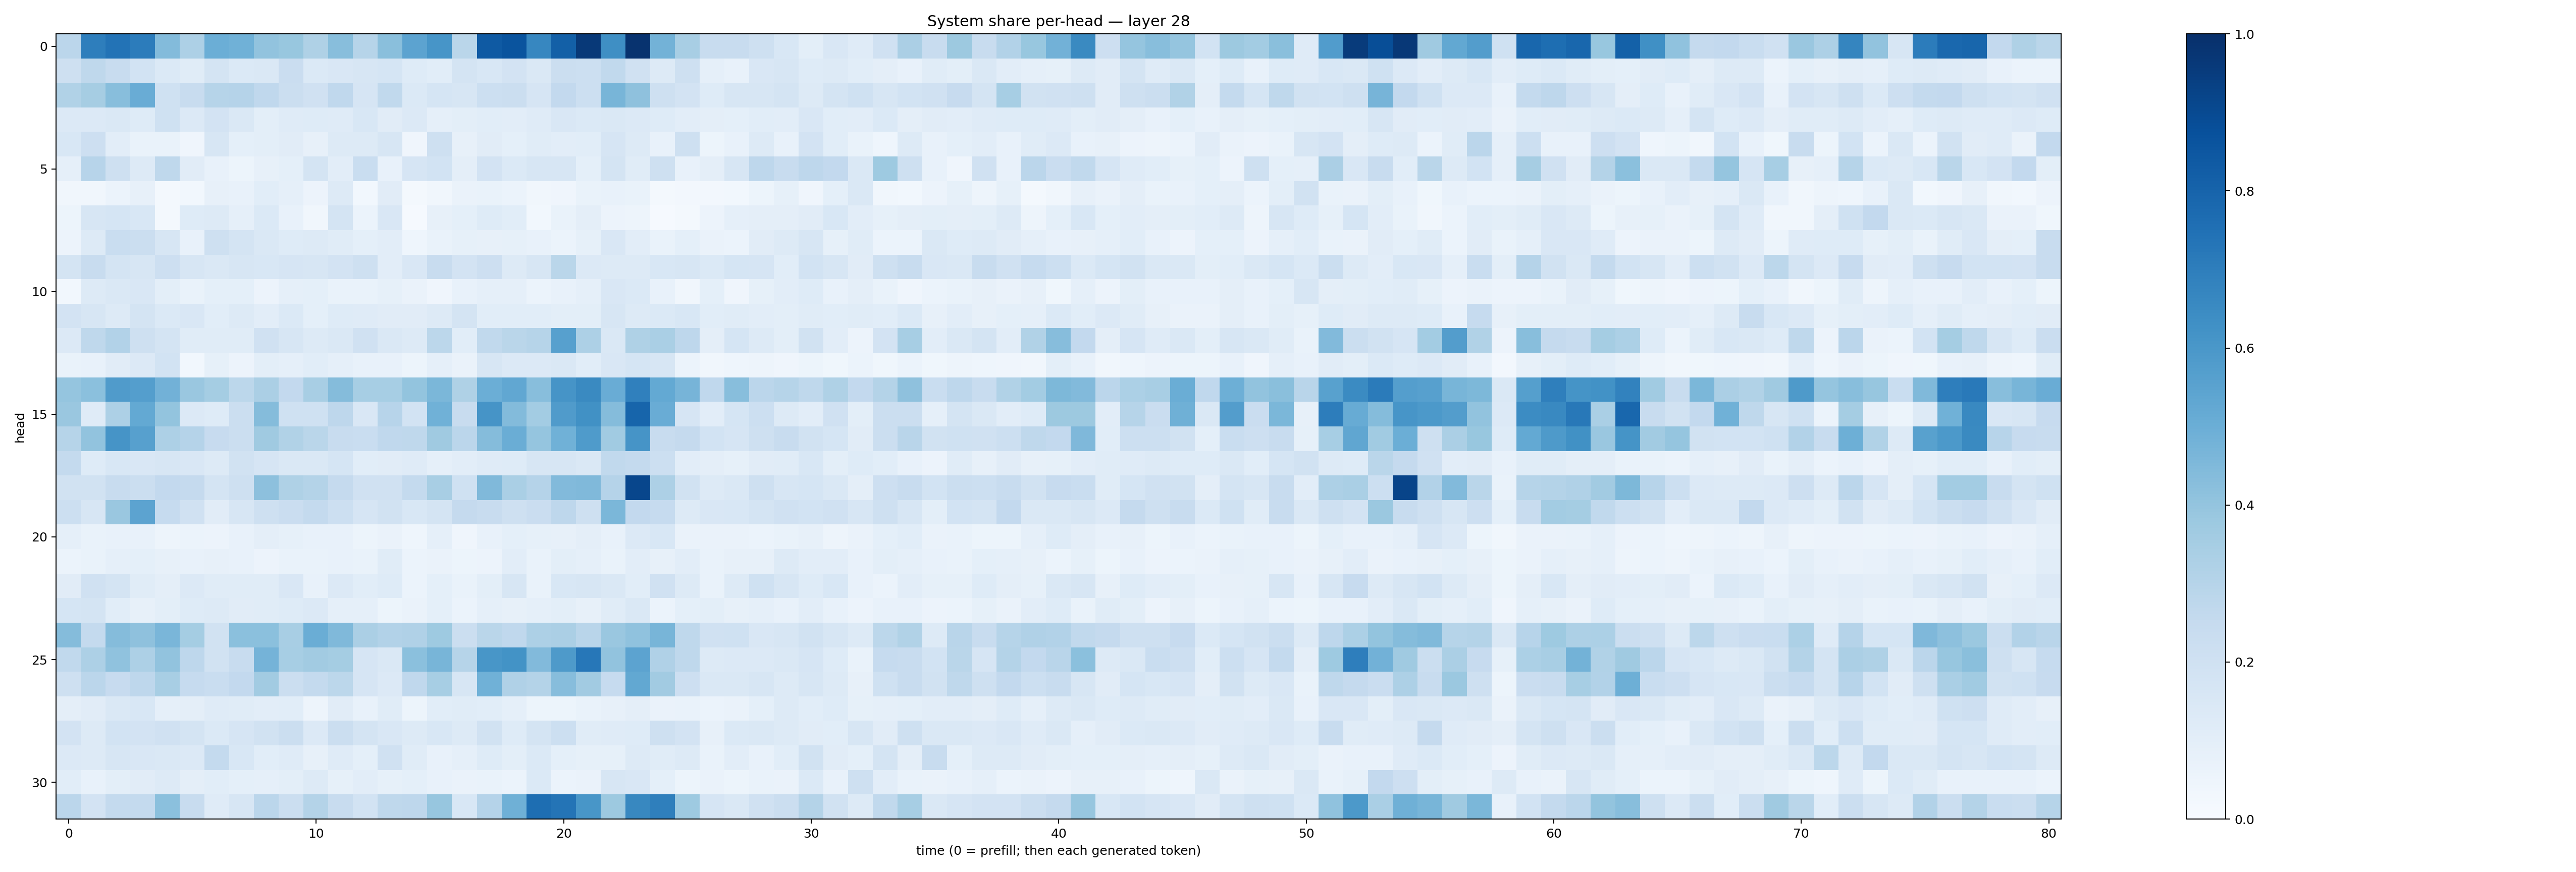

Source data for this figure (header and first rows):
0.28432095, 0.6991164, 0.7396777, 0.70321, 0.43970096, 0.32508242, 0.49977508, 0.48633674, 0.40495655, 0.38691494, 0.32311815, 0.42707598, 0.297645, 0.42190856, 0.545855, 0.6092069, 0.28703138, 0.8362334, 0.85980815, 0.666553, 0.81448305, 0.9618, 0.6331856, 0.9845277
0.2061, 0.27, 0.236, 0.1869, 0.1388, 0.1145, 0.1737, 0.1385, 0.146, 0.2284, 0.1391, 0.1503, 0.1636, 0.1716, 0.1226, 0.1072, 0.1766, 0.1561, 0.1836, 0.1456, 0.2215, 0.2182, 0.2638, 0.1964
0.3148, 0.3486, 0.429, 0.5067, 0.2031, 0.2394, 0.2985, 0.303, 0.2663, 0.2261, 0.1956, 0.2692, 0.1645, 0.2626, 0.1368, 0.1701, 0.1587, 0.2173, 0.2228, 0.1655, 0.2613, 0.2171, 0.4661, 0.4121
0.1354, 0.1336, 0.1458, 0.1248, 0.2003, 0.1347, 0.1815, 0.1467, 0.1005, 0.1207, 0.1213, 0.12, 0.1561, 0.1127, 0.1333, 0.08892, 0.1015, 0.1056, 0.1024, 0.1186, 0.1508, 0.1398, 0.1465, 0.1339
0.1525, 0.2124, 0.1028, 0.06732, 0.06966, 0.04, 0.1583, 0.09096, 0.1008, 0.1118, 0.07968, 0.1273, 0.13, 0.1568, 0.04163, 0.2047, 0.07941, 0.1098, 0.09229, 0.1151, 0.1049, 0.1073, 0.165, 0.1308
0.08803, 0.2933, 0.2066, 0.1261, 0.2701, 0.1119, 0.07639, 0.05365, 0.07951, 0.09056, 0.1728, 0.1036, 0.233, 0.07711, 0.1668, 0.1859, 0.09728, 0.1832, 0.138, 0.1627, 0.164, 0.09335, 0.1765, 0.1162
0.03203, 0.03434, 0.06221, 0.07898, 0.019, 0.02953, 0.07996, 0.0754, 0.1086, 0.08945, 0.05781, 0.1288, 0.03093, 0.1132, 0.01795, 0.03459, 0.06311, 0.06936, 0.06243, 0.03469, 0.04267, 0.06739, 0.07595, 0.06815
0.05113, 0.1578, 0.1701, 0.1531, 0.02343, 0.1239, 0.1298, 0.08936, 0.1372, 0.07263, 0.03388, 0.1734, 0.05888, 0.1491, 0.01088, 0.07993, 0.09289, 0.122, 0.1081, 0.03037, 0.06986, 0.09703, 0.05774, 0.05004
0.05749, 0.1292, 0.2326, 0.2193, 0.164, 0.07718, 0.2108, 0.1767, 0.1452, 0.122, 0.1259, 0.1133, 0.09067, 0.1033, 0.0463, 0.06731, 0.08492, 0.07825, 0.08587, 0.07295, 0.05901, 0.08278, 0.1494, 0.1028
0.1778, 0.2361, 0.1757, 0.1599, 0.2131, 0.1622, 0.145, 0.1591, 0.1533, 0.1648, 0.1608, 0.1829, 0.2078, 0.1053, 0.1514, 0.2386, 0.1826, 0.211, 0.1264, 0.162, 0.2863, 0.1335, 0.1295, 0.1316
0.03049, 0.1265, 0.1456, 0.1487, 0.09858, 0.06651, 0.09299, 0.09259, 0.05624, 0.08729, 0.09056, 0.07006, 0.06894, 0.08232, 0.06551, 0.04194, 0.07128, 0.08923, 0.08867, 0.06032, 0.07212, 0.08869, 0.1509, 0.1383
0.1798, 0.1609, 0.1263, 0.1749, 0.1387, 0.1522, 0.1062, 0.1283, 0.105, 0.1372, 0.09312, 0.1235, 0.1193, 0.1101, 0.1123, 0.1292, 0.1759, 0.1065, 0.1063, 0.1057, 0.09896, 0.09774, 0.1564, 0.1276
0.1357, 0.2702, 0.3124, 0.2032, 0.1725, 0.1153, 0.1145, 0.1165, 0.1962, 0.1616, 0.1306, 0.1445, 0.197, 0.1467, 0.126, 0.2782, 0.1079, 0.2621, 0.2864, 0.2997, 0.5592, 0.3248, 0.1428, 0.3211
0.06678, 0.07655, 0.1127, 0.1334, 0.186, 0.03068, 0.08227, 0.05553, 0.09782, 0.08718, 0.1056, 0.08748, 0.07288, 0.07413, 0.05205, 0.08978, 0.06558, 0.1575, 0.1339, 0.1359, 0.1407, 0.1087, 0.1507, 0.1692
0.3975, 0.421, 0.5791, 0.5703, 0.4816, 0.3852, 0.3538, 0.2794, 0.3355, 0.2606, 0.3426, 0.4374, 0.3442, 0.3448, 0.4, 0.4598, 0.3213, 0.4965, 0.5274, 0.4292, 0.6102, 0.6556, 0.507, 0.6907
0.3866, 0.121, 0.3278, 0.5199, 0.3998, 0.1332, 0.1215, 0.2258, 0.4369, 0.2009, 0.2007, 0.2763, 0.1501, 0.2938, 0.1842, 0.4856, 0.2416, 0.6103, 0.4392, 0.3583, 0.5815, 0.6263, 0.4356, 0.7943
0.3004, 0.4038, 0.6097, 0.562, 0.3247, 0.302, 0.2459, 0.2242, 0.3683, 0.3137, 0.2864, 0.2411, 0.2337, 0.2684, 0.2697, 0.3707, 0.285, 0.4359, 0.5035, 0.3967, 0.4858, 0.5825, 0.3636, 0.6098
0.2573, 0.1244, 0.1536, 0.1523, 0.1612, 0.1506, 0.1309, 0.1911, 0.1669, 0.1438, 0.148, 0.1682, 0.1093, 0.1116, 0.1187, 0.08625, 0.1051, 0.121, 0.125, 0.1576, 0.1574, 0.145, 0.2647, 0.2542
0.1919, 0.1878, 0.2356, 0.2261, 0.2596, 0.2534, 0.1757, 0.2095, 0.4154, 0.3207, 0.3084, 0.2524, 0.1961, 0.1963, 0.2576, 0.3428, 0.2023, 0.4457, 0.3363, 0.3035, 0.442, 0.4489, 0.3045, 0.9113
0.2187, 0.1613, 0.3832, 0.5448, 0.2494, 0.1992, 0.1117, 0.162, 0.2035, 0.2278, 0.2571, 0.2185, 0.1677, 0.1919, 0.1543, 0.1719, 0.2537, 0.2404, 0.2032, 0.2277, 0.2754, 0.2102, 0.4575, 0.2617
0.08629, 0.06727, 0.07742, 0.07506, 0.04861, 0.05966, 0.05858, 0.07034, 0.09381, 0.08366, 0.07457, 0.07785, 0.05395, 0.06426, 0.04508, 0.08915, 0.04203, 0.07719, 0.08992, 0.08392, 0.08078, 0.09542, 0.07051, 0.1354
0.06239, 0.067, 0.08932, 0.09095, 0.08139, 0.07787, 0.08106, 0.07276, 0.05574, 0.06642, 0.06646, 0.07578, 0.06895, 0.1143, 0.06149, 0.06348, 0.05467, 0.05731, 0.1048, 0.06798, 0.0995, 0.08937, 0.06815, 0.1024
0.1105, 0.1959, 0.1746, 0.1139, 0.09457, 0.1342, 0.1137, 0.1137, 0.1171, 0.1509, 0.07363, 0.1354, 0.1069, 0.1234, 0.06207, 0.09142, 0.06989, 0.09977, 0.1606, 0.06865, 0.1562, 0.157, 0.1455, 0.1083
0.171, 0.1774, 0.1092, 0.08115, 0.1009, 0.1231, 0.1272, 0.1104, 0.1152, 0.1245, 0.1329, 0.0876, 0.08891, 0.05198, 0.06402, 0.09258, 0.06194, 0.08973, 0.07903, 0.0893, 0.1006, 0.07923, 0.116, 0.1458
0.4345, 0.2555, 0.4348, 0.4131, 0.4618, 0.3535, 0.1928, 0.4218, 0.42, 0.3435, 0.503, 0.4467, 0.3349, 0.3118, 0.3186, 0.3747, 0.2201, 0.2883, 0.2667, 0.3275, 0.3338, 0.2927, 0.3853, 0.4072
0.2635, 0.3279, 0.4095, 0.3255, 0.4039, 0.2763, 0.1919, 0.2374, 0.4751, 0.345, 0.3615, 0.3518, 0.1647, 0.1409, 0.4192, 0.4668, 0.2977, 0.6047, 0.6178, 0.4438, 0.5894, 0.7262, 0.4031, 0.5468
0.2038, 0.2835, 0.2446, 0.277, 0.3419, 0.2467, 0.2314, 0.2605, 0.361, 0.2252, 0.2555, 0.2792, 0.166, 0.1348, 0.2656, 0.347, 0.1615, 0.4879, 0.3167, 0.3064, 0.4336, 0.3596, 0.2463, 0.5252
0.09667, 0.1107, 0.1416, 0.1535, 0.08756, 0.09418, 0.1204, 0.1145, 0.1033, 0.1076, 0.04698, 0.1124, 0.07741, 0.1151, 0.05369, 0.1085, 0.1151, 0.1069, 0.08669, 0.05415, 0.05366, 0.06747, 0.0806, 0.09756
0.1806, 0.131, 0.1872, 0.1811, 0.1965, 0.1733, 0.1376, 0.1675, 0.1926, 0.2208, 0.1337, 0.2196, 0.1764, 0.1497, 0.128, 0.1544, 0.1324, 0.1884, 0.1237, 0.1796, 0.2185, 0.1146, 0.1201, 0.1213
0.136, 0.1303, 0.162, 0.1521, 0.1414, 0.1336, 0.2569, 0.1536, 0.1073, 0.1202, 0.07937, 0.1178, 0.09204, 0.1982, 0.1136, 0.07637, 0.08639, 0.1249, 0.09966, 0.1405, 0.09143, 0.08233, 0.08453, 0.1267
0.1088, 0.07386, 0.09804, 0.111, 0.1323, 0.09451, 0.1064, 0.09135, 0.08595, 0.1003, 0.1273, 0.08536, 0.1036, 0.08358, 0.09366, 0.07565, 0.06616, 0.06931, 0.06215, 0.1371, 0.06015, 0.06559, 0.1611, 0.152
0.2813, 0.183, 0.2545, 0.2578, 0.4205, 0.2415, 0.1172, 0.1611, 0.282, 0.2257, 0.3081, 0.2396, 0.1837, 0.2699, 0.276, 0.3921, 0.1533, 0.3039, 0.4902, 0.7593, 0.7353, 0.604, 0.3784, 0.6609
